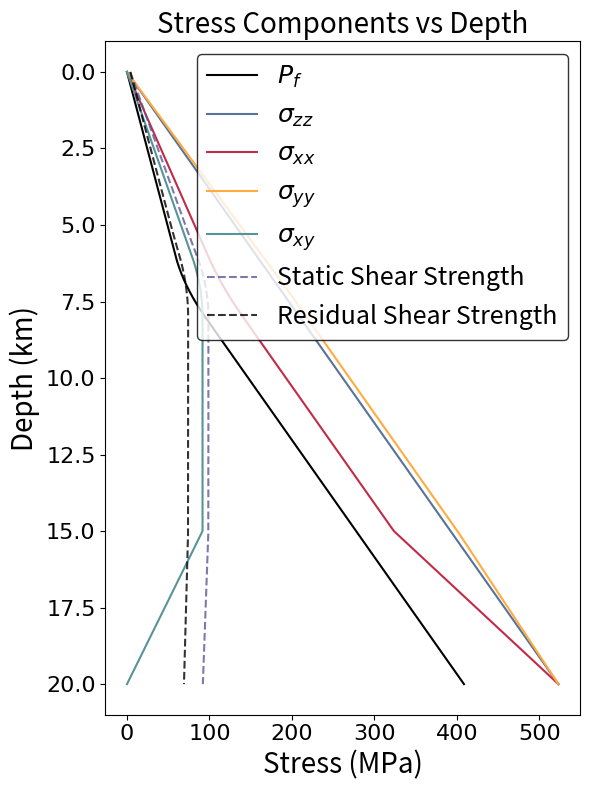
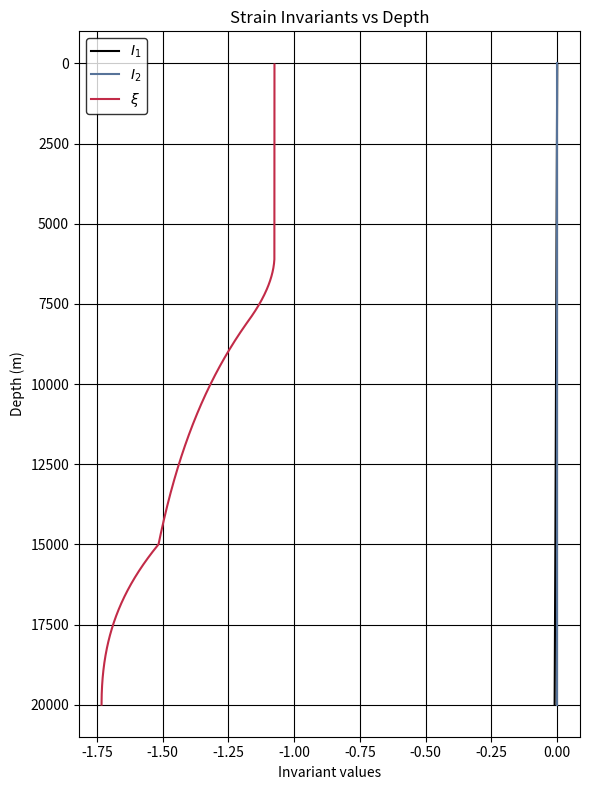

Write Python code to recreate these figures, in order.
"""Enhanced pore-pressure and stress profile with a depth-dependent transition.

Between depths A and B (m), the vertical pore-pressure gradient switches smoothly
from hydrostatic (density_fluid · g) to lithostatic/over-pressure (rho · g).
Below B the over-pressured gradient is retained.  All other stress components
follow the same empirical relationships defined in the original *plotsts.py*:

    σ_xx = b_xx (σ_zz + P_f) − P_f
    σ_yy = b_yy (σ_zz + P_f) − P_f
    σ_xy = b_xy (σ_zz + P_f)

with coefficients valid down to 15.6 km.  Cohesion, static, and residual
strengths are computed exactly as before.

Edit the constants under “USER-PARAMETERS” to suit your model.
"""

from __future__ import annotations

import numpy as np
import matplotlib.pyplot as plt
import matplotlib as mpl
from cycler import cycler

# -------------------------------------------------------------------
# THEME COLORS (from your PPT deck)
# -------------------------------------------------------------------
THEME_ACCENTS = ['#000000' , '#577399', '#C22B48', '#FFAB40', '#579499', '#5C5799']
THEME_LT1 = '#FFFFFF'   # light background
THEME_DK1 = '#000000'   # dark text

mpl.rcParams.update({
    'axes.prop_cycle': cycler('color', THEME_ACCENTS),
    'figure.facecolor': THEME_LT1,
    'axes.facecolor': THEME_LT1,
    'savefig.facecolor': THEME_LT1,
    'text.color': THEME_DK1,
    'axes.labelcolor': THEME_DK1,
    'xtick.color': THEME_DK1,
    'ytick.color': THEME_DK1,
    'axes.edgecolor': THEME_DK1,
    'grid.color': THEME_DK1,
    'legend.edgecolor': THEME_DK1,
})

# -------------------------------------------------------------------
# USER-PARAMETERS
# -------------------------------------------------------------------
A = 6_000.0      # (m) depth where the transition *begins*
B = 8_000.0      # (m) depth where the transition *ends*
z_max = 20_000.0 # (m) modelling depth
n_pts = 600      # number of depth samples

density_fluid = 1_000.0   # (kg/m³) pore-fluid density
rho           = 2_670.0   # (kg/m³) bulk rock density (lithostatic)
g             = 9.8       # (m/s²) gravitational acceleration

# Stress coefficients (unchanged)
b_xx = 0.4
b_yy = 1.073206
b_xy = -0.8

# Friction & cohesion parameters (unchanged)
mu_s = 0.8           # static friction coefficient
mu_d = 0.6           # dynamic / residual friction coefficient
c0   = 0.4e6          # Pa, cohesion at 0–4 km
dc_dz = 0.00072e6    # Pa/m, cohesion gradient up to 4 km

# -------------------------------------------------------------------
# DEPTH GRID
# -------------------------------------------------------------------
depths = np.linspace(0.0, z_max, n_pts)  # positive downward (m)

# -------------------------------------------------------------------
# PORE PRESSURE (piecewise-analytic)
# -------------------------------------------------------------------
delta_rho = rho - density_fluid  # density contrast
Pf = np.empty_like(depths)

# Region 1: Hydrostatic above A
mask1 = depths <= A
Pf[mask1] = density_fluid * g * depths[mask1]

# Region 2: Linear-gradient transition A < z ≤ B
mask2 = (depths > A) & (depths <= B)
z2 = depths[mask2]
Pf_A = density_fluid * g * A
Pf[mask2] = Pf_A + g * (
    density_fluid * (z2 - A) +
    0.5 * delta_rho * (z2 - A) ** 2 / (B - A)
)

# Region 3: Over-pressured below B
mask3 = depths > B
z3 = depths[mask3]
Pf_B = density_fluid * g * B + 0.5 * g * delta_rho * (B - A)
Pf[mask3] = Pf_B + rho * g * (z3 - B)

# -------------------------------------------------------------------
# VERTICAL STRESS (compression negative)
# -------------------------------------------------------------------
sigma_zz = -rho * g * depths

# -------------------------------------------------------------------
# HORIZONTAL & SHEAR STRESSES
# -------------------------------------------------------------------
Omega = np.ones_like(depths)
Omega[(depths > 15000) & (depths <= 20000)] = (20000 - depths[(depths > 15000) & (depths <= 20000)]) / 5000
Omega[depths > 20000] = 0.0

sigma_xx = Omega * (b_xx * (sigma_zz + Pf) - Pf) + (1 - Omega) * sigma_zz
sigma_yy = Omega * (b_yy * (sigma_zz + Pf) - Pf) + (1 - Omega) * sigma_zz
sigma_xy = Omega * (b_xy * (sigma_zz + Pf))

# -------------------------------------------------------------------
# COHESION
# -------------------------------------------------------------------
mask_cohesion = depths <= 5_000.0
c = np.where(mask_cohesion,
             c0 + dc_dz * (5_000.0 - depths),
             c0)

# -------------------------------------------------------------------
# SHEAR STRENGTHS
# -------------------------------------------------------------------
static_shear_strength    = c + np.abs(mu_s * (sigma_yy + Pf))
residual_shear_strength  = c + np.abs(mu_d * (sigma_yy + Pf))

# -------------------------------------------------------------------
# PLOT: Stress Components
# -------------------------------------------------------------------
plt.figure(figsize=(6, 8))
plt.plot(Pf        / 1e6, depths / 1e3, label=r'$P_f$')
plt.plot(np.abs(sigma_zz) / 1e6, depths / 1e3, label=r'$\sigma_{zz}$')
plt.plot(np.abs(sigma_xx) / 1e6, depths / 1e3, label=r'$\sigma_{xx}$')
plt.plot(np.abs(sigma_yy) / 1e6, depths / 1e3, label=r'$\sigma_{yy}$')
plt.plot(sigma_xy        / 1e6, depths / 1e3, label=r'$\sigma_{xy}$')
plt.plot(static_shear_strength   / 1e6, depths / 1e3,
         label='Static Shear Strength', linestyle='--', alpha=0.8)
plt.plot(residual_shear_strength / 1e6, depths / 1e3,
         label='Residual Shear Strength', linestyle='--', alpha=0.8)

plt.gca().invert_yaxis()
plt.ylabel('Depth (km)',fontsize = 20)
plt.xlabel('Stress (MPa)',fontsize = 20)
plt.title('Stress Components vs Depth',fontsize = 20)
plt.legend(loc='best',fontsize = 18)
# plt.grid(True, which='both', linestyle=':')
# Set tick label font family and size
ax = plt.gca()
tick_prop = mpl.font_manager.FontProperties(family='DejaVu Sans', size=16)  # e.g., 'Arial', 'Helvetica'
for lab in ax.get_xticklabels() + ax.get_yticklabels():
    lab.set_fontproperties(tick_prop)
plt.tight_layout()
plt.savefig('stress_components_vs_depth.png', dpi=300)
plt.show()

# -------------------------------------------------------------------
# STRAIN COMPUTATION (constant μ, λ here)
# -------------------------------------------------------------------
mu = 32.04e9
lmbda = 32.04e9

stress = np.zeros((len(depths), 3, 3))
stress[:, 0, 0] = sigma_xx
stress[:, 1, 1] = sigma_yy
stress[:, 2, 2] = sigma_zz
stress[:, 0, 1] = sigma_xy
stress[:, 1, 0] = sigma_xy

trace_coeff = -lmbda / (2 * mu * (3 * lmbda + 2 * mu))
strain = stress / (2.0 * mu)
enum = np.trace(stress, axis1=1, axis2=2)
for k in range(3):
    strain[:, k, k] += trace_coeff * enum

I1 = np.trace(strain, axis1=1, axis2=2)
I2 = np.einsum('nij,nij->n', strain, strain)
xi = I1 / np.sqrt(I2)

# -------------------------------------------------------------------
# PLOT: Strain Invariants
# -------------------------------------------------------------------
plt.figure(figsize=(6, 8))
plt.plot(I1, depths, label=r'$I_1$')
plt.plot(I2, depths, label=r'$I_2$')
plt.plot(xi, depths, label=r'$\xi$')
plt.gca().invert_yaxis()
plt.ylabel('Depth (m)')
plt.xlabel('Invariant values')
plt.title('Strain Invariants vs Depth')
plt.legend(loc='best')
plt.grid(True)
plt.tight_layout()
plt.savefig('strain_invariants_vs_depth.png', dpi=300)
plt.show()

# -------------------------------------------------------------------
# PRINCIPAL STRESSES at target depth
# -------------------------------------------------------------------
depth_target = 7500
idx = int(np.argmin(np.abs(depths - depth_target)))
depth_exact = depths[idx]

sxx = sigma_xx[idx]
syy = sigma_yy[idx]
szz = sigma_zz[idx]
sxy = sigma_xy[idx]
Pf_target  = Pf[idx]
xi_target = xi[idx]

s_tensor = np.array([[sxx, sxy],
                     [sxy, syy]])
eigvals, eigvecs = np.linalg.eigh(s_tensor)
s2, s1 = eigvals
θ_deg = np.degrees(np.arctan2(eigvecs[1, 0], eigvecs[0, 0]))

print(f"Depth (array snap-to):  {depth_exact/1e3:.3f} km")
print(f"Pore-fluid pressure:   {Pf_target/1e6:8.2f}  MPa")
print(f"szz (vertical):        {szz/1e6:8.2f}  MPa")
print(f"sxx, syy, sxy:         {sxx/1e6:8.2f}, {syy/1e6:8.2f}, {sxy/1e6:8.2f} MPa")
print(f"s1 (major):            {s1/1e6:8.2f}  MPa")
print(f"s2 (minor):            {s2/1e6:8.2f}  MPa")
print(f"Orientation of s1:     {θ_deg:6.2f}°  (CCW from +x)")
print(f"Invariant xi:          {xi_target:.3f}")
